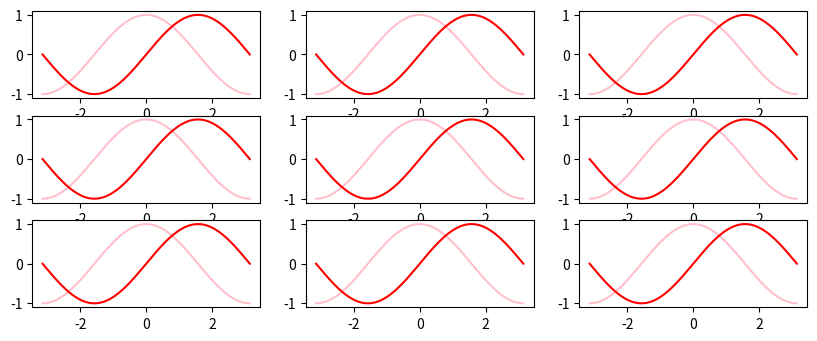

Source code (Python):
# -*- coding: utf-8 -*-
"""
Created on Fri May 28 09:22:54 2021

@author: u
"""

import matplotlib.pyplot as pl
import numpy as np
pl.figure(figsize=(10,12), dpi=80)  # 10 width and 12 height
x = np.linspace(-np.pi,np.pi,256,endpoint=True) #generate 256 numbers between -3.14 and +3.14
cp = np.cos(x)
sp = np.sin(x)

for axisNum in range (1, 10, 1):     # 1,2,3,4,5,6,7,8,9              		  
    ax = pl.subplot(9, 3, axisNum) 
    pl.plot(x,cp,color="pink",linestyle="-", label="cosine")
    pl.plot(x,sp,color="red",linestyle="-", label="sine")

